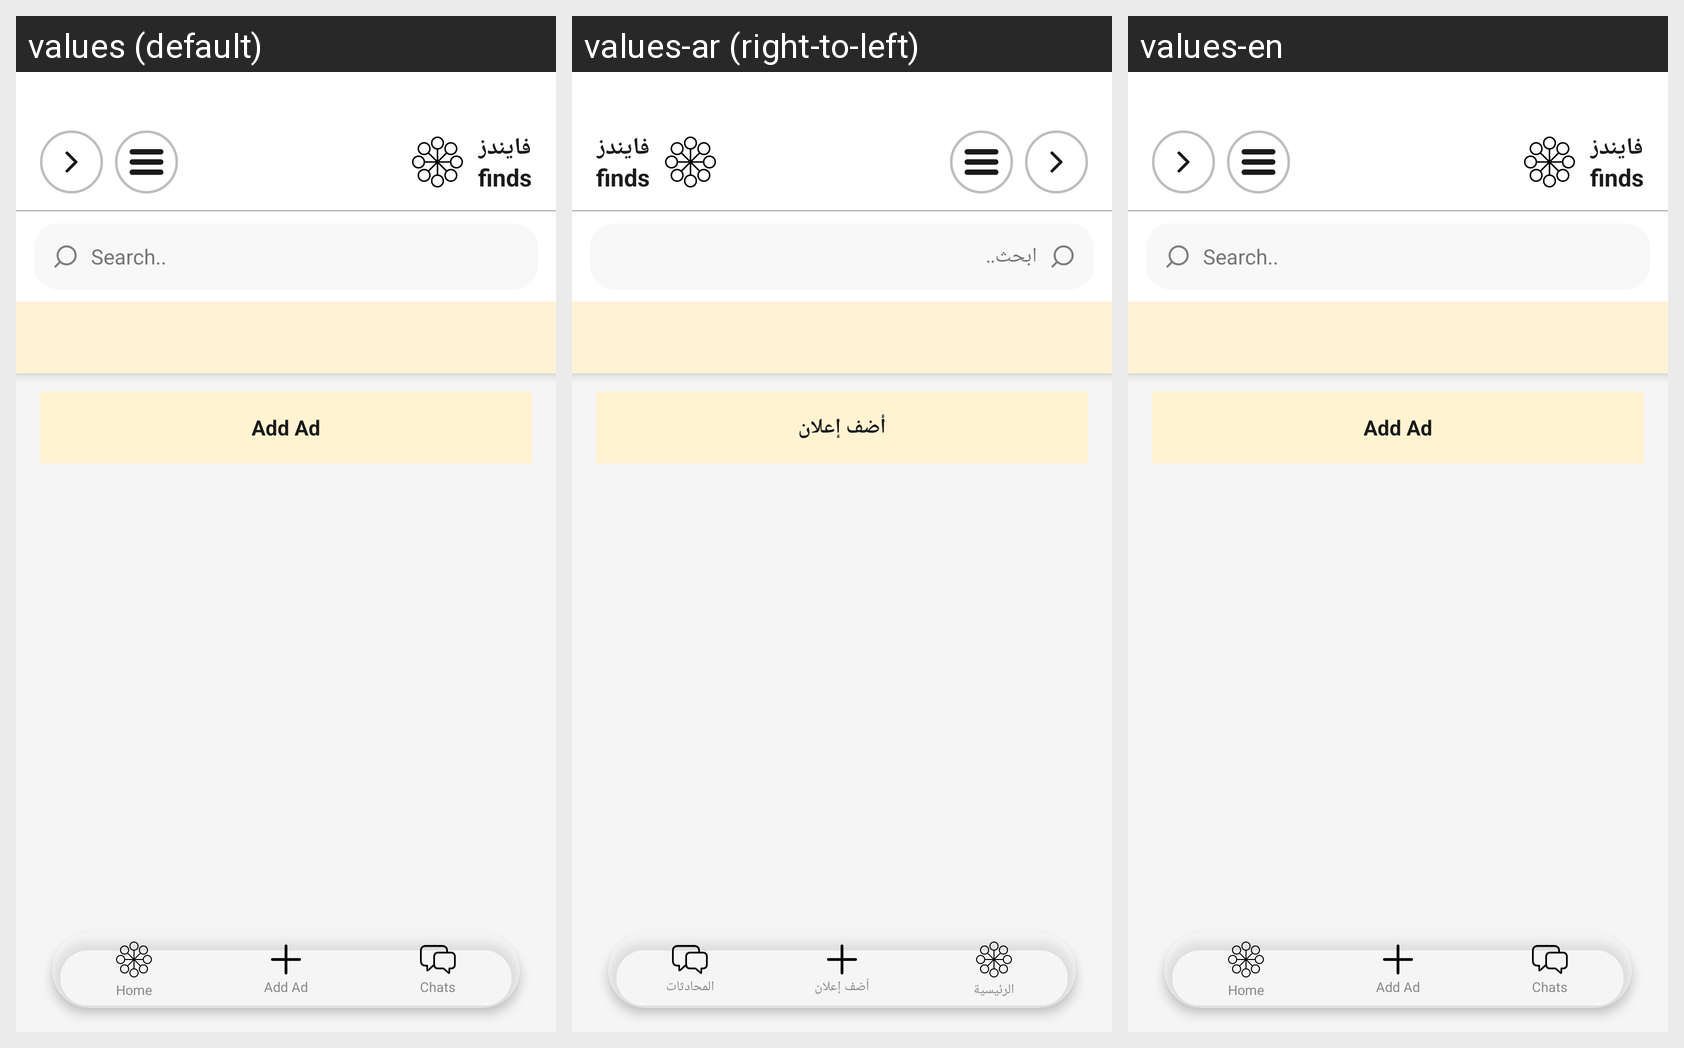

Strings drawn on this Android screen and how each of the app's shown locales translates them:
Android screen res/layout/activity_category_selection.xml rendered under 3 locales, left to right: values (default), values-ar (right-to-left), values-en. Device: Nexus 5 (rendered at 1080×1920; each locale shown at half size, 540×960, under a caption strip naming it); theme Theme.MyApplication.
Strings drawn on this screen, with the default value and each locale's value (text and hints the layout hard-codes, and strings that could not be matched under every locale, appear in the picture but are not listed):

nav_add_ad
  values: Add Ad
  values-ar: أضف إعلان
  values-en: Add Ad  [not translated; the default value is used]

search_hint
  values: Search..
  values-ar: ابحث..
  values-en: Search..

nav_home
  values: Home
  values-ar: الرئيسية
  values-en: Home  [not translated; the default value is used]

nav_chats
  values: Chats
  values-ar: المحادثات
  values-en: Chats  [not translated; the default value is used]
